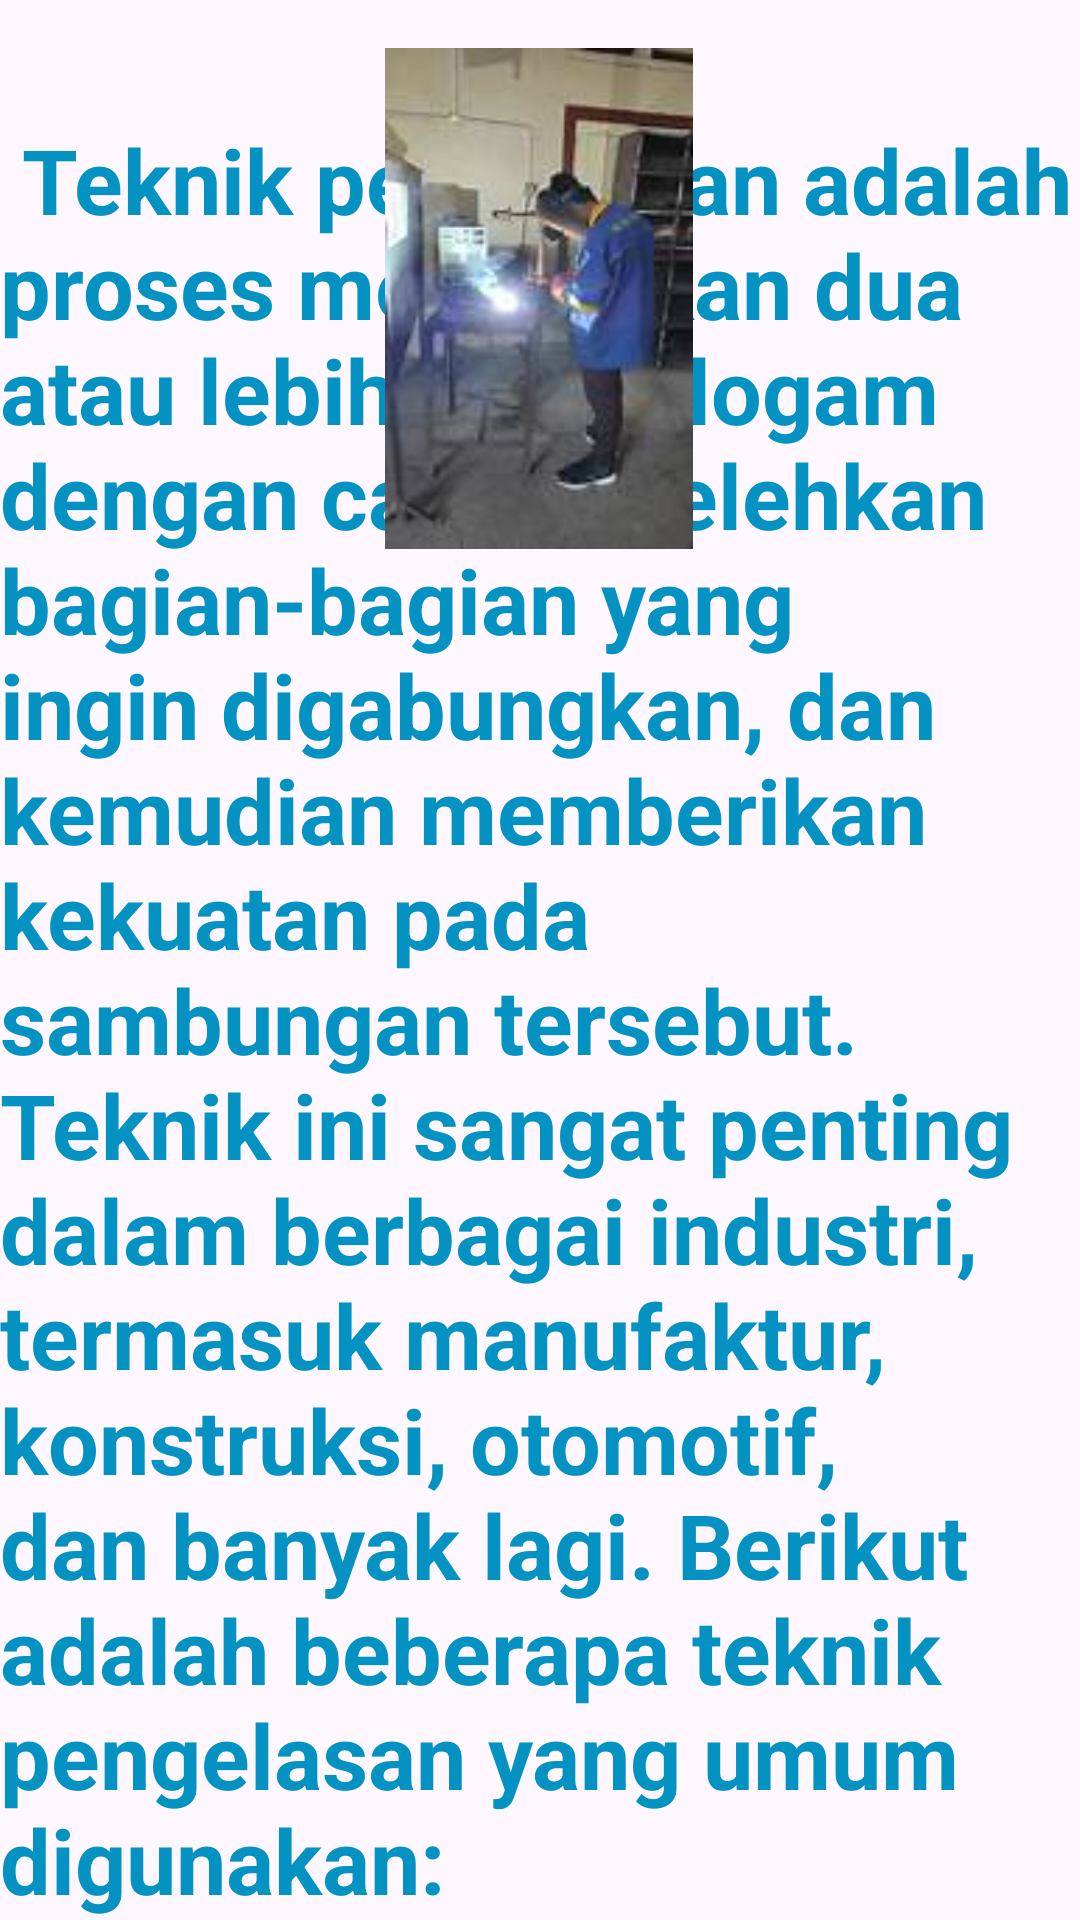

The Android layout XML behind this screen, and the referenced resources:
<!-- AndroidManifest.xml: application theme Theme.TABVIEW -->
<!-- res/layout/fragment_blue.xml -->
<?xml version="1.0" encoding="utf-8"?>
<FrameLayout xmlns:android="http://schemas.android.com/apk/res/android"
    xmlns:tools="http://schemas.android.com/tools"
    android:layout_width="match_parent"
    android:layout_height="match_parent"
    xmlns:app="http://schemas.android.com/apk/res-auto"
    tools:context=".BlueFragment">

    <androidx.constraintlayout.widget.ConstraintLayout
        android:layout_width="match_parent"
        android:layout_height="match_parent">

        <TextView
            android:id="@+id/textView"
            android:layout_width="wrap_content"
            android:layout_height="wrap_content"
            android:text="
Teknik pengelasan adalah proses menyatukan dua atau lebih bahan logam dengan cara melelehkan bagian-bagian yang ingin digabungkan, dan kemudian memberikan kekuatan pada sambungan tersebut. Teknik ini sangat penting dalam berbagai industri, termasuk manufaktur, konstruksi, otomotif, dan banyak lagi. Berikut adalah beberapa teknik pengelasan yang umum digunakan:

"
            android:textColor="#0492c2"
            android:textSize="30sp"
            android:textStyle="bold"
            app:layout_constraintBottom_toBottomOf="parent"
            app:layout_constraintEnd_toEndOf="parent"
            app:layout_constraintHorizontal_bias="1.0"
            app:layout_constraintStart_toStartOf="parent"
            app:layout_constraintTop_toTopOf="parent"
            app:layout_constraintVertical_bias="1.0" />

        <ImageView
            android:id="@+id/imageView3"
            android:layout_width="268dp"
            android:layout_height="167dp"
            android:layout_marginTop="16dp"
            android:src="@drawable/tpfl"
            app:layout_constraintEnd_toEndOf="parent"
            app:layout_constraintHorizontal_bias="0.496"
            app:layout_constraintStart_toStartOf="parent"
            app:layout_constraintTop_toTopOf="parent" />

    </androidx.constraintlayout.widget.ConstraintLayout></FrameLayout>
<!-- resources referenced by this layout -->
<resources>
  <!-- drawable tpfl: jpg bitmap (drawable, 4193 bytes) -->
  <style name="Theme.TABVIEW" parent="Base.Theme.TABVIEW" />
  <style name="Base.Theme.TABVIEW" parent="Theme.Material3.DayNight.NoActionBar">
          
          
      </style>
</resources>
